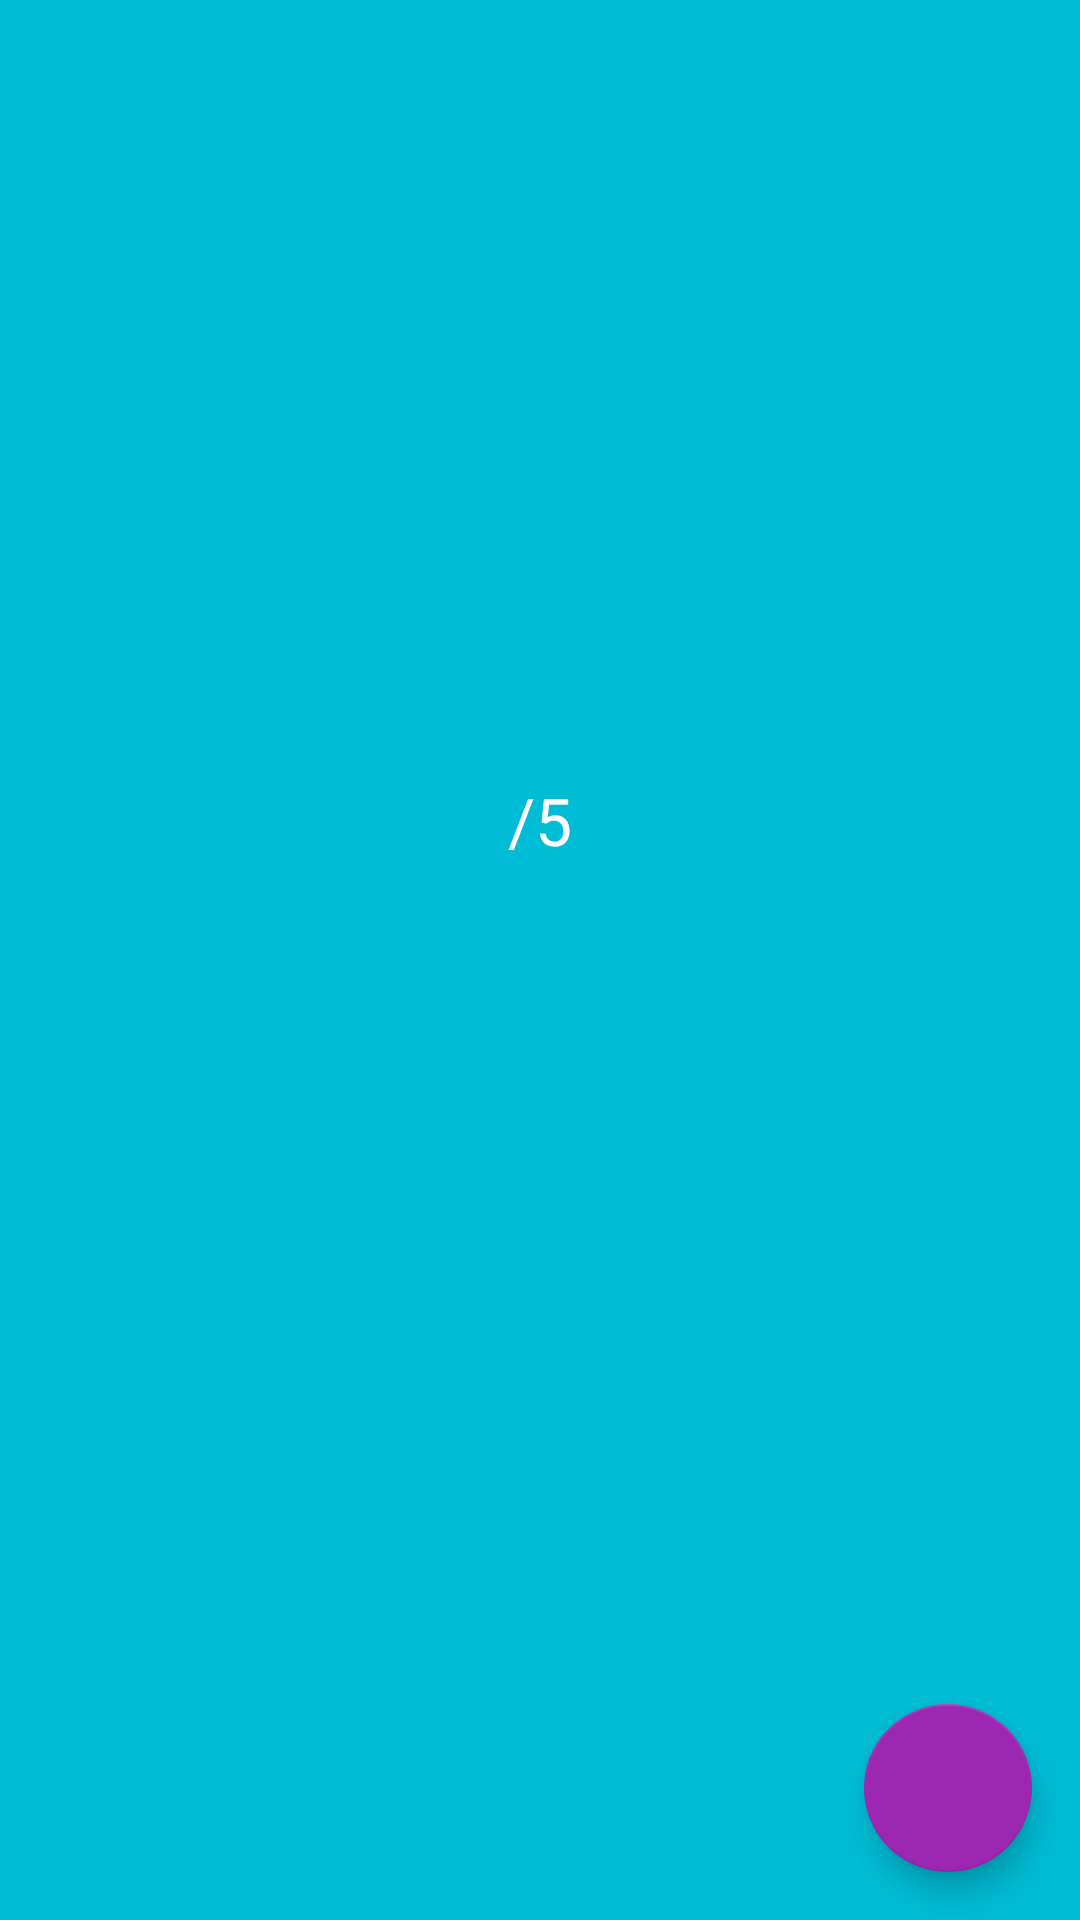

The Android layout XML behind this screen, and the referenced resources:
<!-- AndroidManifest.xml: application theme AppTheme -->
<!-- res/layout/beer_list_item_advanced.xml -->
<?xml version="1.0" encoding="utf-8"?>
<RelativeLayout xmlns:android="http://schemas.android.com/apk/res/android"
    xmlns:tools="http://schemas.android.com/tools"
    android:id="@+id/container"
    android:layout_width="match_parent"
    android:layout_height="match_parent"
    android:background="@color/category_beer">

    <android.support.design.widget.FloatingActionButton
        android:id="@+id/fab"
        android:layout_width="wrap_content"
        android:layout_height="wrap_content"
        android:layout_alignParentBottom="true"
        android:layout_alignParentRight="true"
        android:layout_margin="16dp"
        android:src="@drawable/ic_edit_white_18dp" />

    <LinearLayout
        android:layout_width="match_parent"
        android:layout_height="match_parent"
        android:orientation="vertical"
        android:padding="16dp">

        <TextView
            android:id="@+id/date_text_view"
            android:layout_width="match_parent"
            android:layout_height="wrap_content"
            android:textAppearance="?android:textAppearanceSmall"
            android:gravity="right"
            android:textColor="@android:color/white"
            tools:text="09-17-2016" />

        <TextView
            android:id="@+id/company_text_view"
            android:layout_width="wrap_content"
            android:layout_height="0dp"
            android:layout_weight="1"
            android:textAppearance="?android:textAppearanceLarge"
            android:textColor="@android:color/white"
            tools:text="Blue Moon" />

        <TextView
            android:id="@+id/product_text_view"
            android:layout_width="wrap_content"
            android:layout_height="0dp"
            android:layout_weight="1"
            android:textAppearance="?android:textAppearanceLarge"
            android:textColor="@android:color/white"
            tools:text="Belgian White" />

        <LinearLayout
            android:layout_width="match_parent"
            android:layout_height="0dp"
            android:layout_weight="1"
            android:gravity="center"
            android:orientation="horizontal">

            <TextView
                android:id="@+id/rating_text_view"
                android:layout_width="wrap_content"
                android:layout_height="wrap_content"
                android:textAppearance="?android:textAppearanceLarge"
                android:textColor="@android:color/white"
                tools:text="5" />

            <TextView
                android:layout_width="wrap_content"
                android:layout_height="wrap_content"
                android:textAppearance="?android:textAppearanceLarge"
                android:textColor="@android:color/white"
                android:text="/5" />
        </LinearLayout>

        <TextView
            android:id="@+id/notes_text_view"
            android:layout_width="match_parent"
            android:layout_height="0dp"
            android:layout_weight="3"
            android:gravity="center_vertical"
            android:textAppearance="?android:textAppearanceLarge"
            android:textColor="@android:color/white"
            android:layout_marginBottom="16dp"
            tools:text="Best with a slice of orange!" />


    </LinearLayout>
</RelativeLayout>
<!-- resources referenced by this layout -->
<resources>
  <color name="category_beer">#00BCD4</color>
  <style name="AppTheme" parent="Theme.AppCompat.Light.DarkActionBar">
          
          <item name="colorPrimary">@color/color_primary</item>
          <item name="colorPrimaryDark">@color/color_primary_dark</item>
          <item name="colorAccent">@color/color_accent</item>
      </style>
  <color name="color_primary">#03A9F4</color>
  <color name="color_primary_dark">#0288D1</color>
  <color name="color_accent">#9C27B0</color>
</resources>
